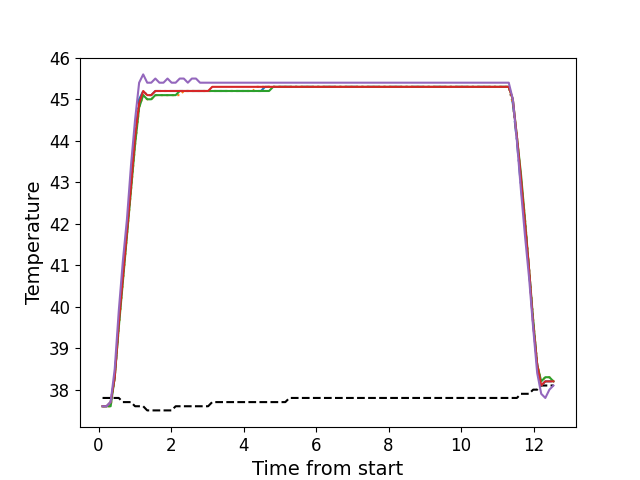

The table this chart was drawn from, first rows:
, times, neutral, z1, z2, z3, z4, z5
0, 0.1086, 37.8, 37.6, 37.6, 37.6, 37.6, 37.6
1, 0.2206, 37.8, 37.6, 37.6, 37.6, 37.6, 37.6
2, 0.3322, 37.8, 37.7, 37.6, 37.6, 37.7, 37.7
3, 0.4448, 37.8, 38.3, 38.3, 38.3, 38.3, 38.5
4, 0.5564, 37.8, 39.6, 39.5, 39.5, 39.6, 39.9
5, 0.6691, 37.7, 40.8, 40.6, 40.6, 40.7, 41.1
6, 0.781, 37.7, 41.8, 41.7, 41.7, 41.8, 42.1
7, 0.8926, 37.7, 43.0, 42.8, 42.8, 42.9, 43.4
8, 1.005, 37.6, 44.1, 43.9, 43.9, 44.1, 44.5
9, 1.118, 37.6, 45.0, 44.8, 44.8, 44.9, 45.4
10, 1.23, 37.6, 45.2, 45.1, 45.1, 45.2, 45.6
11, 1.341, 37.5, 45.1, 45.0, 45.0, 45.1, 45.4
12, 1.452, 37.5, 45.1, 45.0, 45.0, 45.1, 45.4
13, 1.565, 37.5, 45.2, 45.1, 45.1, 45.2, 45.5
14, 1.678, 37.5, 45.2, 45.1, 45.1, 45.2, 45.4
15, 1.79, 37.5, 45.2, 45.1, 45.1, 45.2, 45.4
16, 1.901, 37.5, 45.2, 45.1, 45.1, 45.2, 45.5
17, 2.014, 37.5, 45.2, 45.1, 45.1, 45.2, 45.4
18, 2.125, 37.6, 45.2, 45.1, 45.1, 45.2, 45.4
19, 2.238, 37.6, 45.2, 45.1, 45.2, 45.2, 45.5
20, 2.35, 37.6, 45.2, 45.2, 45.2, 45.2, 45.5
21, 2.462, 37.6, 45.2, 45.2, 45.2, 45.2, 45.4
22, 2.573, 37.6, 45.2, 45.2, 45.2, 45.2, 45.5
23, 2.685, 37.6, 45.2, 45.2, 45.2, 45.2, 45.5
24, 2.798, 37.6, 45.2, 45.2, 45.2, 45.2, 45.4
25, 2.91, 37.6, 45.2, 45.2, 45.2, 45.2, 45.4
26, 3.022, 37.6, 45.2, 45.2, 45.2, 45.2, 45.4
27, 3.134, 37.7, 45.2, 45.2, 45.2, 45.3, 45.4
28, 3.246, 37.7, 45.2, 45.2, 45.2, 45.3, 45.4
29, 3.358, 37.7, 45.2, 45.2, 45.2, 45.3, 45.4
30, 3.471, 37.7, 45.2, 45.2, 45.2, 45.3, 45.4
31, 3.583, 37.7, 45.2, 45.2, 45.2, 45.3, 45.4
32, 3.694, 37.7, 45.2, 45.2, 45.2, 45.3, 45.4
33, 3.806, 37.7, 45.2, 45.2, 45.2, 45.3, 45.4
34, 3.919, 37.7, 45.2, 45.2, 45.2, 45.3, 45.4
35, 4.031, 37.7, 45.2, 45.2, 45.2, 45.3, 45.4
36, 4.143, 37.7, 45.2, 45.2, 45.2, 45.3, 45.4
37, 4.254, 37.7, 45.2, 45.2, 45.2, 45.3, 45.4
38, 4.367, 37.7, 45.2, 45.3, 45.2, 45.3, 45.4
39, 4.479, 37.7, 45.2, 45.3, 45.2, 45.3, 45.4
40, 4.591, 37.7, 45.3, 45.3, 45.2, 45.3, 45.4
41, 4.702, 37.7, 45.3, 45.3, 45.2, 45.3, 45.4
42, 4.815, 37.7, 45.3, 45.3, 45.3, 45.3, 45.4
43, 4.928, 37.7, 45.3, 45.3, 45.3, 45.3, 45.4
44, 5.039, 37.7, 45.3, 45.3, 45.3, 45.3, 45.4
45, 5.151, 37.7, 45.3, 45.3, 45.3, 45.3, 45.4
46, 5.263, 37.8, 45.3, 45.3, 45.3, 45.3, 45.4
47, 5.376, 37.8, 45.3, 45.3, 45.3, 45.3, 45.4
48, 5.487, 37.8, 45.3, 45.3, 45.3, 45.3, 45.4
49, 5.599, 37.8, 45.3, 45.3, 45.3, 45.3, 45.4
50, 5.712, 37.8, 45.3, 45.3, 45.3, 45.3, 45.4
51, 5.823, 37.8, 45.3, 45.3, 45.3, 45.3, 45.4
52, 5.936, 37.8, 45.3, 45.3, 45.3, 45.3, 45.4
53, 6.048, 37.8, 45.3, 45.3, 45.3, 45.3, 45.4
54, 6.16, 37.8, 45.3, 45.3, 45.3, 45.3, 45.4
55, 6.272, 37.8, 45.3, 45.3, 45.3, 45.3, 45.4
56, 6.383, 37.8, 45.3, 45.3, 45.3, 45.3, 45.4
57, 6.496, 37.8, 45.3, 45.3, 45.3, 45.3, 45.4
58, 6.608, 37.8, 45.3, 45.3, 45.3, 45.3, 45.4
59, 6.72, 37.8, 45.3, 45.3, 45.3, 45.3, 45.4
... 52 more rows
